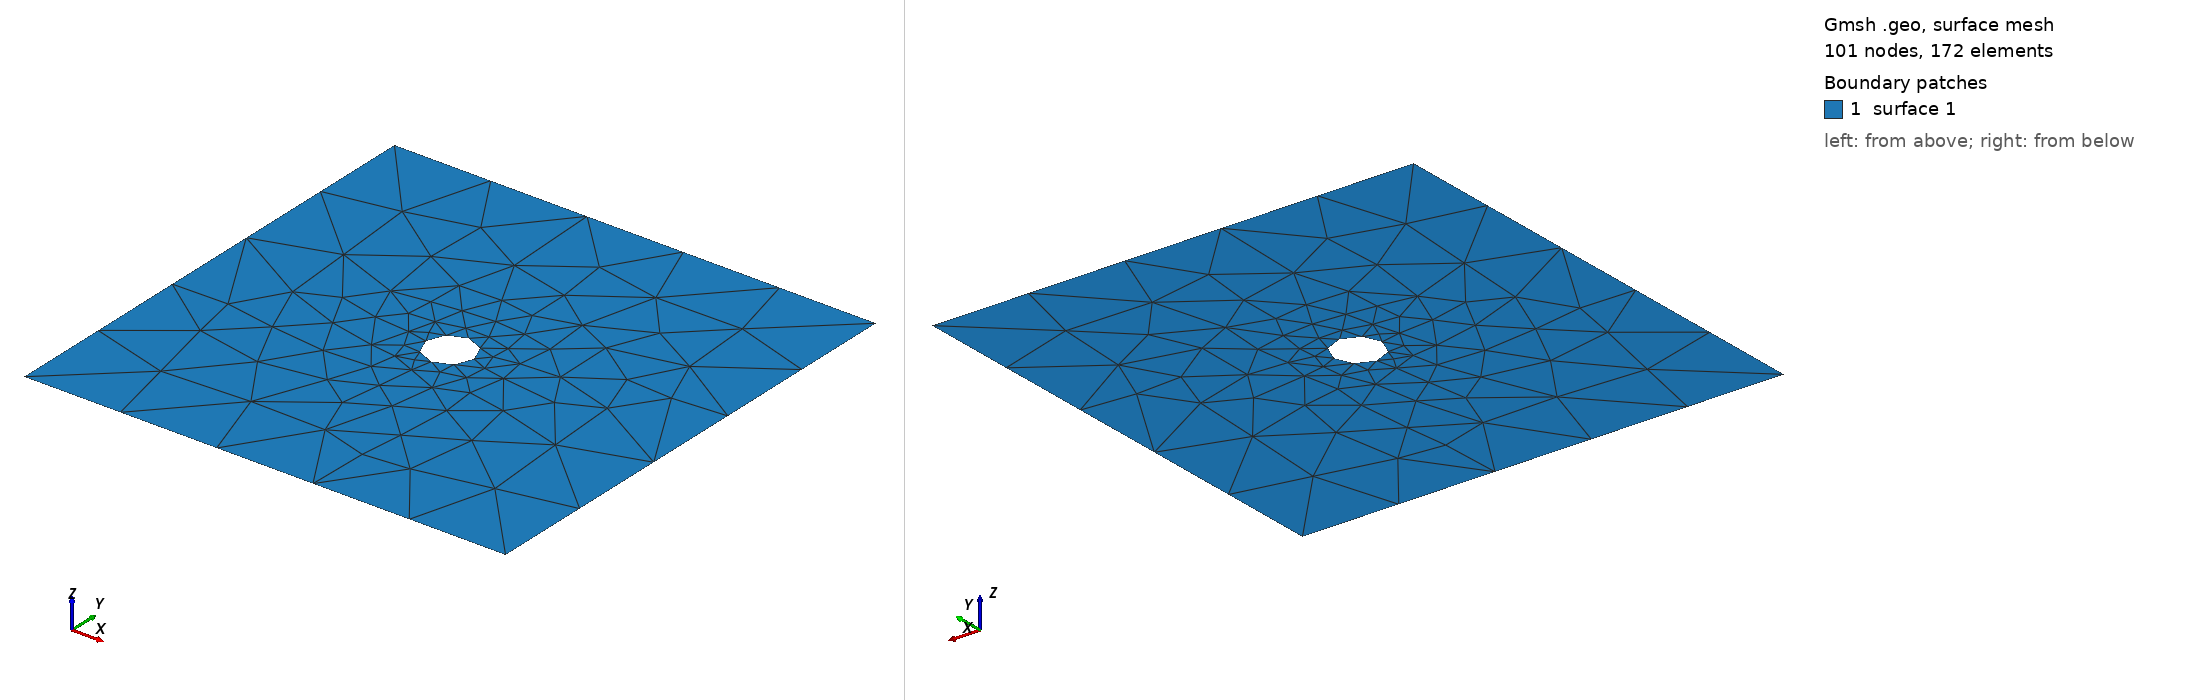

Gmsh geometry script, surface-meshed: 101 nodes, 172 surface elements. Boundary patches (legend numbers): 1 surface 1. Left view from above one corner, right view from below the opposite corner. The script declares no physical surfaces, so the legend lists its geometric surfaces. The drawing asked Gmsh for element sizes between 1% and 20% of the model's largest extent; the script's own settings can give other sizes.

=== circle_fracture.geo (drawn) ===
lc0 = 5;
lc1 = 1;
lc2 = 0.2;
lc3 = 0.02;
h = 0.001;
a = 3;
r = 0.4;


Point(1) = {0,0,0,lc0};
Point(2) = {10,0,0,lc0};
Point(3) = {10,10,0,lc0};
Point(4) = {0,10,0,lc0};

Line(1) = {1,2};
Line(2) = {2,3};
Line(3) = {3,4};
Line(4) = {4,1};

Line Loop(1) = {1:4};

Point(5) = {5,5,0,lc0};
Point(6) = {4.5,5,0,lc0};
Point(7) = {5,4.5,0,lc0};
Point(8) = {5.5,5,0,lc0};
Point(9) = {5,5.5,0,lc0};

Circle(5) = {6, 5, 7};
Circle(6) = {7, 5, 8};
Circle(7) = {8, 5, 9};
Circle(8) = {9, 5, 6};
Line Loop(2) = {5, 6, 7, 8};

Plane Surface(1) = {1, 2};
Point{5} In Surface{1};
